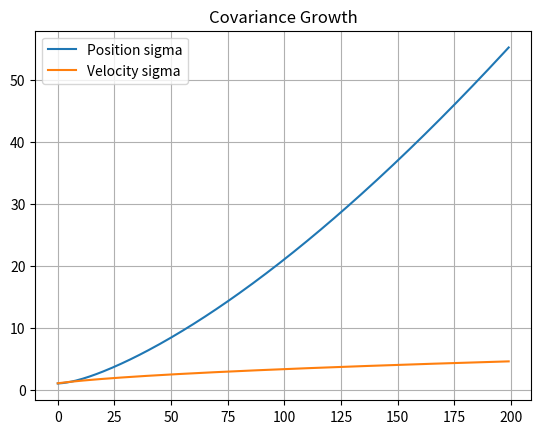

Source code (Python):
import numpy as np
import matplotlib.pyplot as plt
dt=.1; F=np.array([[1,dt],[0,1.]]); Q=np.diag([.02,.1]); P=np.diag([1.,1.]); ps=[]; vs=[]
for _ in range(200): P=F@P@F.T+Q; ps.append(np.sqrt(P[0,0])); vs.append(np.sqrt(P[1,1]))
plt.plot(ps,label='Position sigma'); plt.plot(vs,label='Velocity sigma'); plt.title('Covariance Growth'); plt.grid(); plt.legend(); plt.show()
